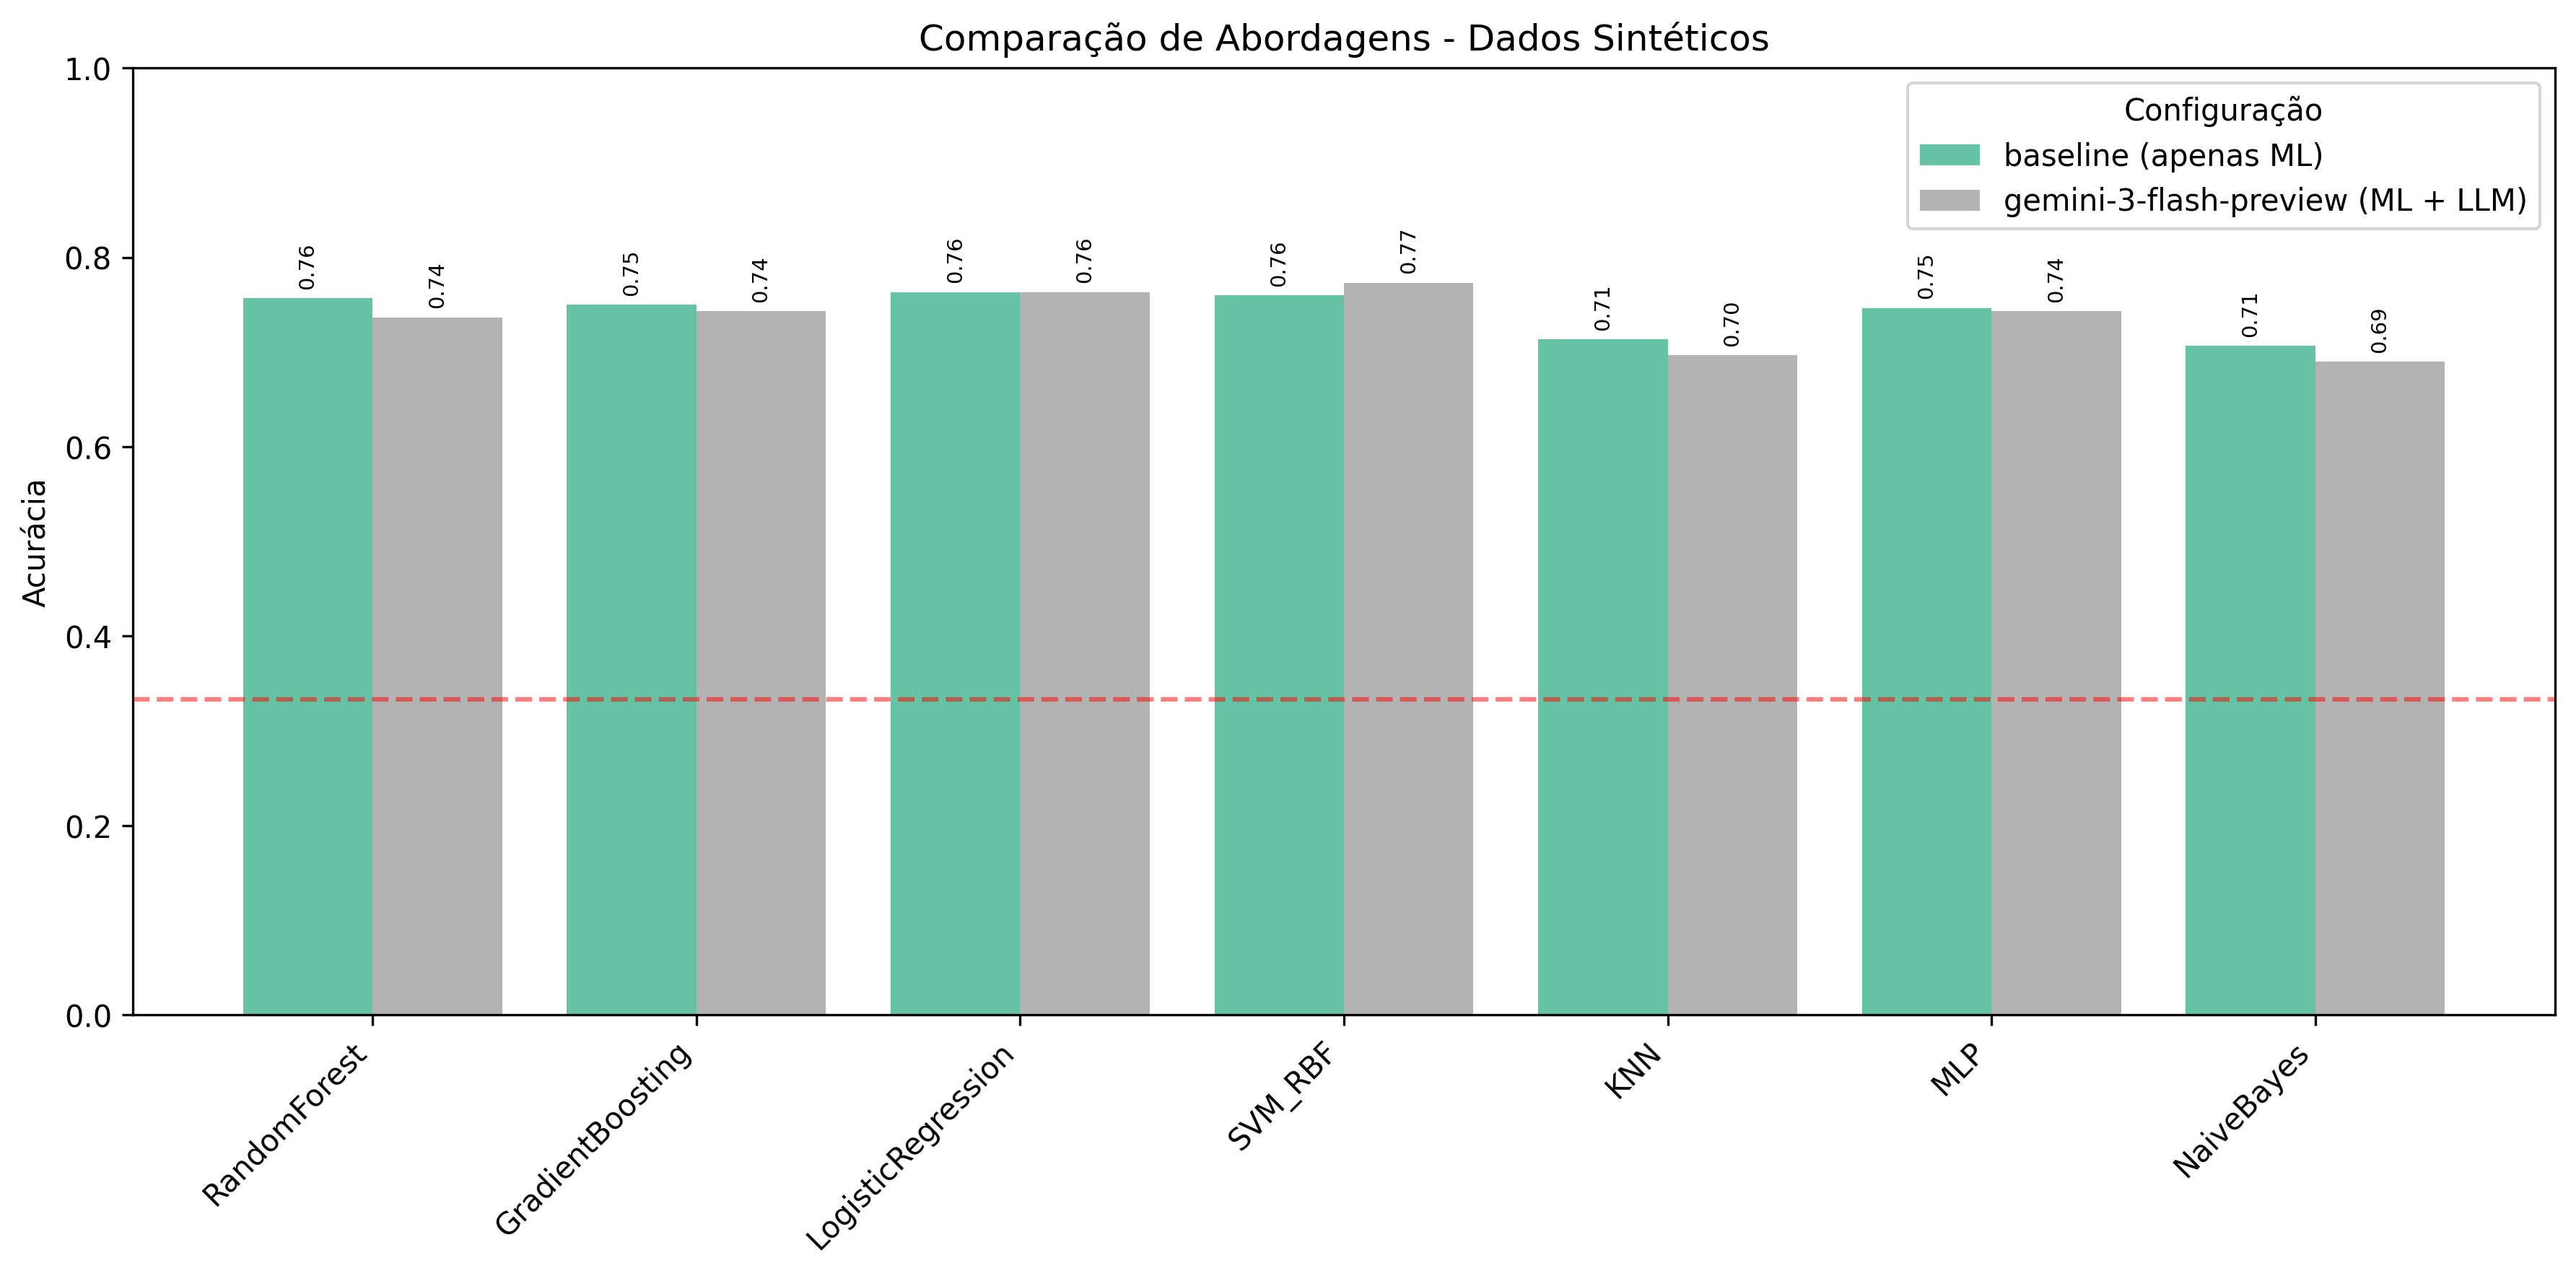

Data behind this chart, as committed beside it:
, baseline (apenas ML), gemini-3-flash-preview (ML + LLM)
RandomForest, 0.7567, 0.7367
GradientBoosting, 0.75, 0.7433
LogisticRegression, 0.7633, 0.7633
SVM_RBF, 0.76, 0.7733
KNN, 0.7133, 0.6967
MLP, 0.7467, 0.7433
NaiveBayes, 0.7067, 0.69
